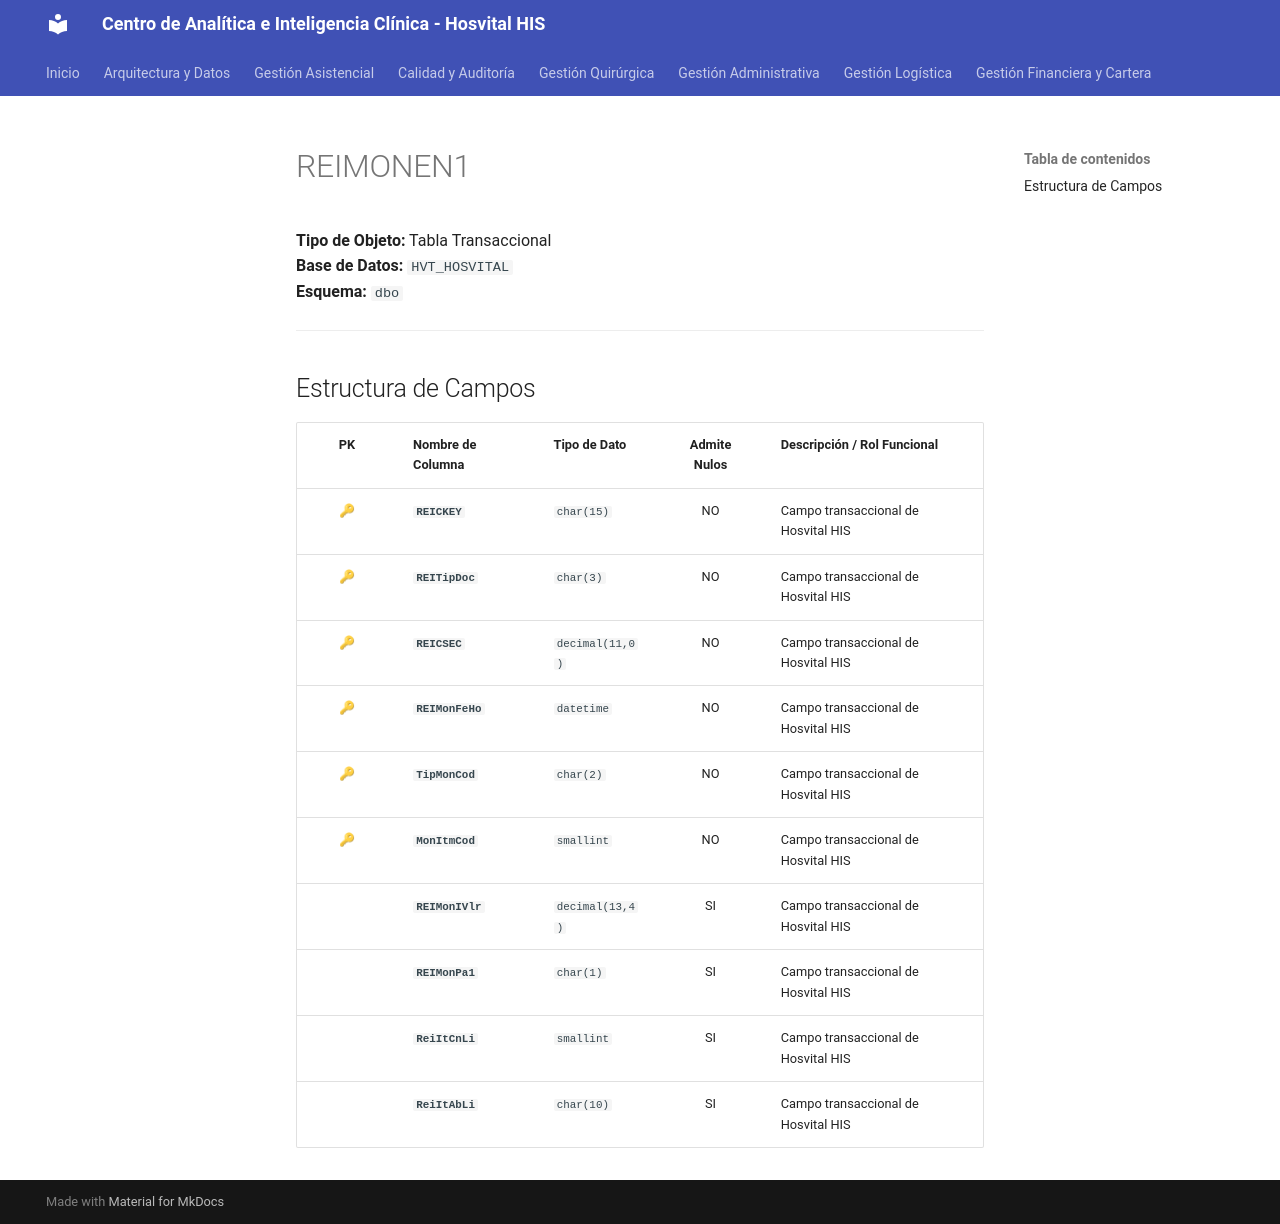

repository: SoporteSaludtech/superset-docs · page: diccionario-general/REIMONEN1/index.html · generator: mkdocs

# REIMONEN1

**Tipo de Objeto:** Tabla Transaccional  
**Base de Datos:** `HVT_HOSVITAL`  
**Esquema:** `dbo`

---

## Estructura de Campos

| PK | Nombre de Columna | Tipo de Dato | Admite Nulos | Descripción / Rol Funcional |
| :-: | :--- | :--- | :-: | :--- |
| 🔑 | **`REICKEY`** | `char(15)` | NO | Campo transaccional de Hosvital HIS |
| 🔑 | **`REITipDoc`** | `char(3)` | NO | Campo transaccional de Hosvital HIS |
| 🔑 | **`REICSEC`** | `decimal(11,0)` | NO | Campo transaccional de Hosvital HIS |
| 🔑 | **`REIMonFeHo`** | `datetime` | NO | Campo transaccional de Hosvital HIS |
| 🔑 | **`TipMonCod`** | `char(2)` | NO | Campo transaccional de Hosvital HIS |
| 🔑 | **`MonItmCod`** | `smallint` | NO | Campo transaccional de Hosvital HIS |
|  | **`REIMonIVlr`** | `decimal(13,4)` | SI | Campo transaccional de Hosvital HIS |
|  | **`REIMonPa1`** | `char(1)` | SI | Campo transaccional de Hosvital HIS |
|  | **`ReiItCnLi`** | `smallint` | SI | Campo transaccional de Hosvital HIS |
|  | **`ReiItAbLi`** | `char(10)` | SI | Campo transaccional de Hosvital HIS |
